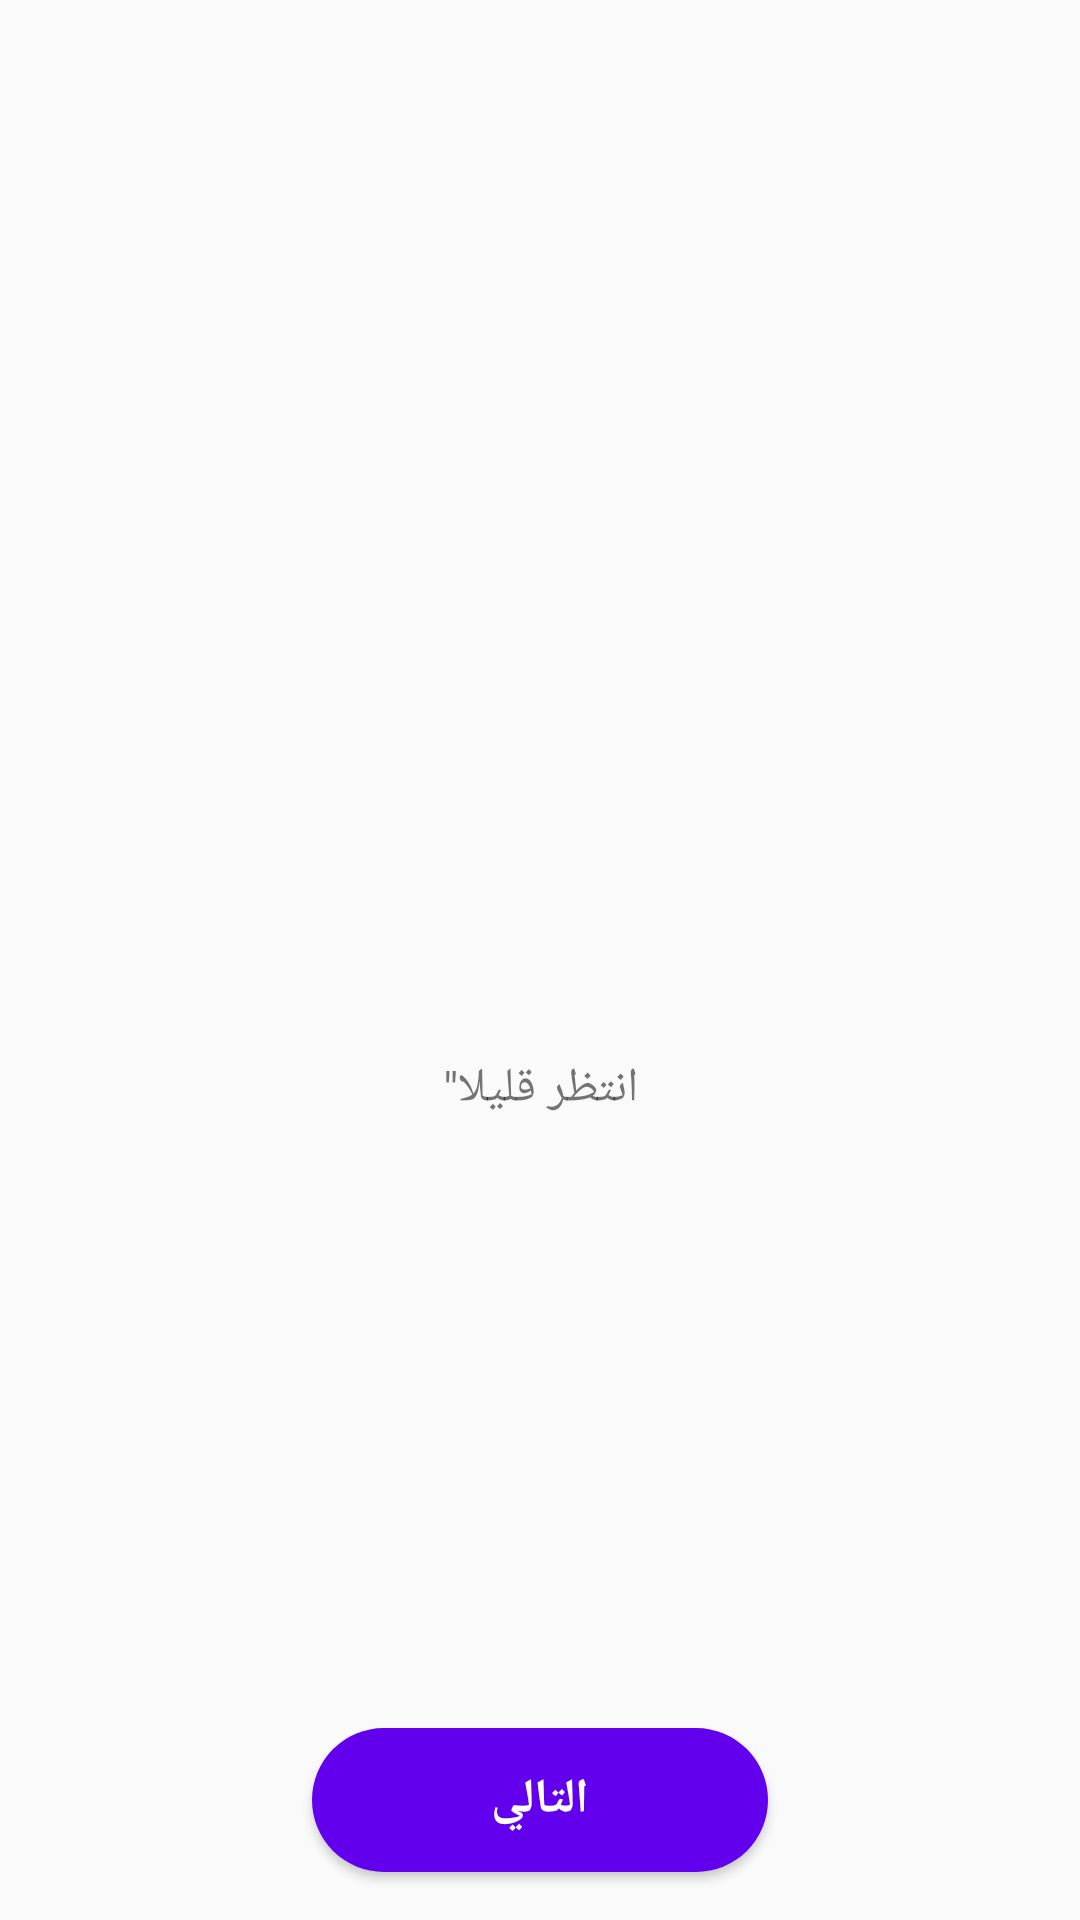

Android layout source for this screen:
<!-- AndroidManifest.xml: application theme AppTheme -->
<!-- res/layout/activity_firebase_json.xml -->
<?xml version="1.0" encoding="utf-8"?>
<android.support.constraint.ConstraintLayout xmlns:android="http://schemas.android.com/apk/res/android"
    xmlns:app="http://schemas.android.com/apk/res-auto"
    xmlns:tools="http://schemas.android.com/tools"
    android:layout_width="match_parent"
    android:layout_height="match_parent"
    tools:context=".FirebaseJsonActivity">

    <ProgressBar
        android:id="@+id/progressBar"
        style="?android:attr/progressBarStyle"
        android:layout_width="wrap_content"
        android:layout_height="wrap_content"
        android:visibility="invisible"
        app:layout_constraintBottom_toBottomOf="parent"
        app:layout_constraintEnd_toEndOf="parent"
        app:layout_constraintStart_toStartOf="parent"
        app:layout_constraintTop_toTopOf="parent" />

    <TextView
        android:id="@+id/textView"
        android:layout_width="wrap_content"
        android:layout_height="wrap_content"
        android:layout_marginTop="8dp"
        android:text='انتظر قليلا"'
        android:textSize="16sp"
        app:layout_constraintEnd_toEndOf="parent"
        app:layout_constraintStart_toStartOf="parent"
        app:layout_constraintTop_toBottomOf="@+id/progressBar" />

    <Button
        android:id="@+id/button_next4"
        style="@style/buttonStyle"
        android:layout_width="wrap_content"
        android:layout_height="wrap_content"
        android:layout_marginBottom="16dp"
        android:text="@string/nextStr"
        android:enabled="true"
        app:layout_constraintBottom_toBottomOf="parent"
        app:layout_constraintEnd_toEndOf="parent"
        app:layout_constraintStart_toStartOf="parent"
        android:onClick="button_next4_click"/>
</android.support.constraint.ConstraintLayout>
<!-- resources referenced by this layout -->
<resources>
  <string name="nextStr">التالي</string>
  <style name="buttonStyle">
          <item name="android:background">@drawable/round_button</item>
          <item name="android:textColor">#ffffff</item>
          <item name="android:textStyle">bold</item>
          <item name="android:textSize">16dp</item>
          <item name="android:ems">8</item>
      </style>
  <style name="AppTheme" parent="Theme.AppCompat.Light.DarkActionBar">
          
          <item name="colorPrimary">@color/colorPrimary</item>
          <item name="colorPrimaryDark">@color/colorPrimaryDark</item>
          <item name="colorAccent">@color/colorAccent</item>
      </style>
  <!-- drawable round_button (drawable) -->
  <?xml version="1.0" encoding="utf-8"?>
  <shape xmlns:android="http://schemas.android.com/apk/res/android"
       android:shape="rectangle">
            <solid android:color="@color/colorPrimary"/>
              <corners android:radius="46dp" />
              <padding
                  android:left="10dp"
                  android:top="10dp"
                  android:right="10dp"
                  android:bottom="10dp" />
  </shape>
  <!-- not gathered from this repository: default colours our renderer supplied (Android Studio template values) -->
  <color name="colorPrimary">#FF6200EE</color>
  <color name="colorPrimaryDark">#FF3700B3</color>
  <color name="colorAccent">#FF03DAC5</color>
</resources>
